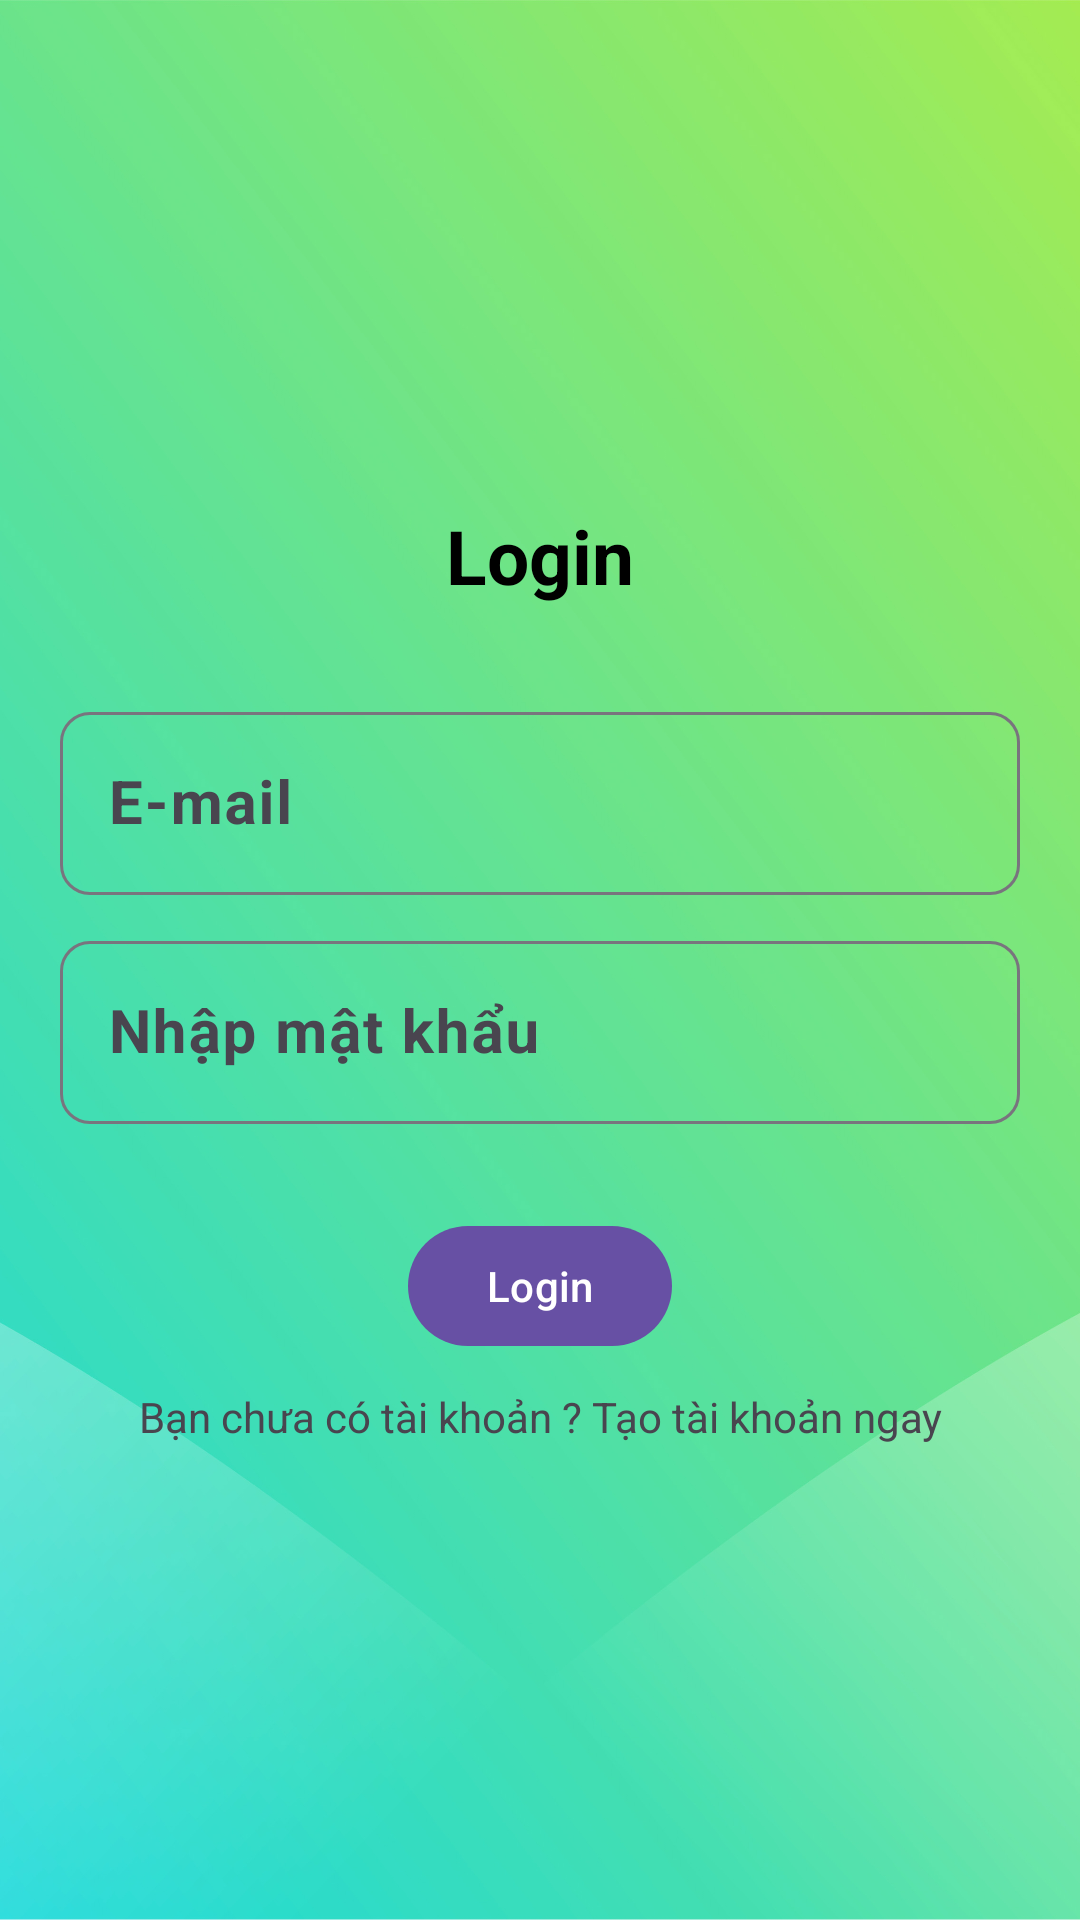

Reconstruct the res/layout file that produces this screen, plus the resources it refers to.
<!-- AndroidManifest.xml: application theme Theme.Material3.Light -->
<!-- res/layout/activity_login.xml -->
<?xml version="1.0" encoding="utf-8"?>
<LinearLayout xmlns:android="http://schemas.android.com/apk/res/android"
    xmlns:app="http://schemas.android.com/apk/res-auto"
    xmlns:tools="http://schemas.android.com/tools"
    android:id="@+id/main"
    android:layout_width="match_parent"
    android:layout_height="match_parent"
    android:background="@drawable/login"
    android:orientation="vertical"
    android:gravity="center"
    android:padding="20sp"
    tools:context=".Login">

    <TextView
        android:layout_width="match_parent"
        android:layout_height="wrap_content"
        android:text="@string/login"
        android:textColor="@color/black"
        android:textStyle="bold"
        android:textSize="25sp"
        android:gravity="center"
        android:padding="10sp"
        android:layout_marginBottom="20sp"
        app:layout_constraintStart_toStartOf="parent"
        app:layout_constraintTop_toBottomOf="parent" />


    <com.google.android.material.textfield.TextInputLayout
        android:layout_width="match_parent"
        android:layout_height="wrap_content"
        app:boxCornerRadiusBottomEnd="10sp"
        app:boxCornerRadiusBottomStart="10sp"
        app:boxCornerRadiusTopEnd="10sp"
        app:boxCornerRadiusTopStart="10sp"
        >
        <com.google.android.material.textfield.TextInputEditText
            android:id="@+id/editEmailLogin"
            android:hint="@string/e_mail"
            android:textSize="20sp"
            android:textStyle="bold"
            android:layout_width="match_parent"
            android:layout_height="wrap_content"
            android:layout_marginBottom="10sp"/>
    </com.google.android.material.textfield.TextInputLayout>

    <com.google.android.material.textfield.TextInputLayout
        android:layout_width="match_parent"
        android:layout_height="wrap_content"
        app:boxCornerRadiusBottomEnd="10sp"
        app:boxCornerRadiusBottomStart="10sp"
        app:boxCornerRadiusTopEnd="10sp"
        app:boxCornerRadiusTopStart="10sp">
        <com.google.android.material.textfield.TextInputEditText
            android:id="@+id/editPasswordLogin"
            android:hint="Nhập mật khẩu"
            android:textSize="20sp"
            android:textStyle="bold"
            android:layout_width="match_parent"
            android:layout_height="wrap_content"/>
    </com.google.android.material.textfield.TextInputLayout>

    <ProgressBar
        android:id="@+id/progressBar"
        android:visibility="gone"
        android:layout_width="wrap_content"
        android:layout_height="wrap_content"/>

    <Button
        android:id="@+id/loginBtn"
        android:layout_width="wrap_content"
        android:layout_height="wrap_content"
        android:layout_marginTop="30sp"
        android:text="@string/login"/>

    <TextView
        android:id="@+id/registerNow"
        android:layout_marginTop="10sp"
        android:layout_width="match_parent"
        android:layout_height="wrap_content"
        android:text="Bạn chưa có tài khoản ? Tạo tài khoản ngay"
        android:gravity="center"/>
</LinearLayout>
<!-- resources referenced by this layout -->
<resources>
  <color name="black">#FF000000</color>
  <!-- drawable login: jpg bitmap (drawable, 218420 bytes) -->
  <string name="e_mail">E-mail</string>
  <string name="login">Login</string>
</resources>
